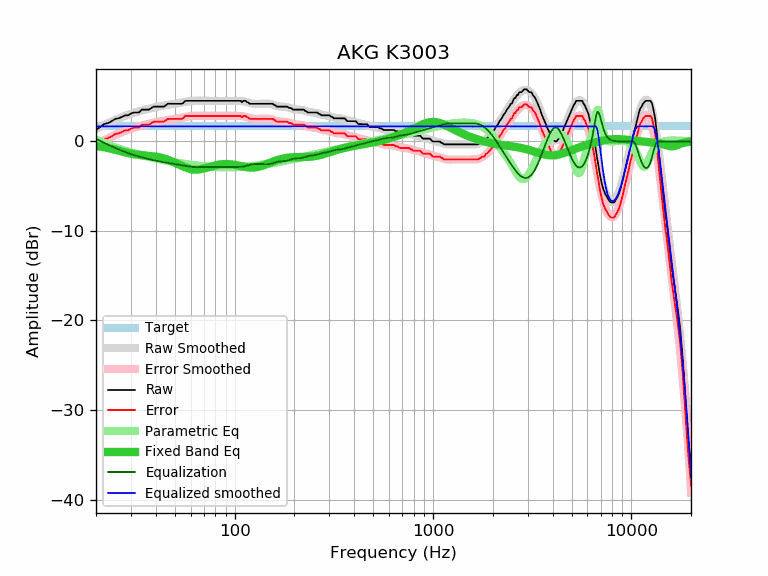

Source data for this figure (header and first rows):
frequency, raw, error, smoothed, error_smoothed, equalization, parametric_eq, equalized_raw, equalized_smoothed, target
20, 1.29, -0.40, 1.39, -0.29, 0.29, -0.49, 1.58, 1.68, 1.68
21, 1.62, -0.07, 1.62, -0.06, 0.06, -0.56, 1.68, 1.68, 1.68
22, 1.94, 0.25, 1.84, 0.16, -0.16, -0.65, 1.78, 1.68, 1.68
23, 2.06, 0.37, 2.04, 0.36, -0.36, -0.73, 1.70, 1.68, 1.68
24, 2.27, 0.58, 2.23, 0.55, -0.55, -0.83, 1.72, 1.68, 1.68
25, 2.52, 0.83, 2.41, 0.73, -0.73, -0.93, 1.79, 1.68, 1.68
26, 2.59, 0.90, 2.58, 0.89, -0.89, -1.02, 1.69, 1.68, 1.68
27, 2.74, 1.05, 2.73, 1.04, -1.04, -1.12, 1.69, 1.68, 1.68
28, 2.92, 1.23, 2.86, 1.18, -1.18, -1.21, 1.74, 1.68, 1.68
29, 2.92, 1.23, 2.99, 1.30, -1.30, -1.29, 1.61, 1.68, 1.68
30, 3.12, 1.43, 3.10, 1.41, -1.41, -1.36, 1.70, 1.68, 1.68
31, 3.24, 1.55, 3.20, 1.52, -1.52, -1.42, 1.72, 1.68, 1.68
32, 3.24, 1.55, 3.29, 1.61, -1.61, -1.47, 1.63, 1.68, 1.68
33, 3.24, 1.55, 3.38, 1.69, -1.69, -1.51, 1.54, 1.68, 1.68
34, 3.56, 1.87, 3.45, 1.77, -1.77, -1.53, 1.79, 1.68, 1.68
35, 3.56, 1.87, 3.53, 1.84, -1.84, -1.56, 1.71, 1.68, 1.68
36, 3.56, 1.87, 3.59, 1.91, -1.91, -1.58, 1.65, 1.68, 1.68
37, 3.56, 1.87, 3.66, 1.98, -1.98, -1.60, 1.58, 1.68, 1.68
38, 3.73, 2.04, 3.72, 2.04, -2.04, -1.63, 1.69, 1.68, 1.68
39, 3.89, 2.20, 3.78, 2.09, -2.09, -1.66, 1.79, 1.68, 1.68
40, 3.89, 2.20, 3.83, 2.15, -2.15, -1.70, 1.74, 1.68, 1.68
41, 3.89, 2.20, 3.88, 2.20, -2.20, -1.74, 1.69, 1.68, 1.68
42, 3.89, 2.20, 3.93, 2.25, -2.25, -1.79, 1.64, 1.68, 1.68
43, 3.89, 2.20, 3.97, 2.29, -2.29, -1.84, 1.60, 1.68, 1.68
44, 3.89, 2.20, 4.01, 2.33, -2.33, -1.90, 1.56, 1.68, 1.68
45, 4.05, 2.36, 4.05, 2.37, -2.37, -1.97, 1.68, 1.68, 1.68
46, 4.21, 2.52, 4.09, 2.40, -2.40, -2.04, 1.81, 1.68, 1.68
47, 4.21, 2.52, 4.12, 2.43, -2.43, -2.12, 1.77, 1.68, 1.68
48, 4.21, 2.52, 4.15, 2.47, -2.47, -2.20, 1.74, 1.68, 1.68
49, 4.21, 2.52, 4.18, 2.50, -2.50, -2.29, 1.71, 1.68, 1.68
50, 4.21, 2.52, 4.21, 2.53, -2.53, -2.37, 1.68, 1.68, 1.68
51, 4.21, 2.52, 4.24, 2.56, -2.56, -2.46, 1.65, 1.68, 1.68
52, 4.21, 2.52, 4.27, 2.59, -2.59, -2.55, 1.62, 1.68, 1.68
53, 4.21, 2.52, 4.30, 2.62, -2.62, -2.64, 1.59, 1.68, 1.68
54, 4.21, 2.52, 4.34, 2.65, -2.65, -2.72, 1.55, 1.68, 1.68
55, 4.28, 2.59, 4.37, 2.69, -2.69, -2.80, 1.59, 1.68, 1.68
56, 4.49, 2.80, 4.40, 2.72, -2.72, -2.87, 1.77, 1.68, 1.68
57, 4.54, 2.85, 4.43, 2.75, -2.75, -2.94, 1.79, 1.68, 1.68
58, 4.54, 2.85, 4.46, 2.78, -2.78, -3.00, 1.76, 1.68, 1.68
59, 4.54, 2.85, 4.49, 2.81, -2.81, -3.05, 1.73, 1.68, 1.68
60, 4.54, 2.85, 4.51, 2.83, -2.83, -3.09, 1.71, 1.68, 1.68
61, 4.54, 2.85, 4.53, 2.84, -2.84, -3.12, 1.69, 1.68, 1.68
62, 4.54, 2.85, 4.54, 2.86, -2.86, -3.14, 1.68, 1.68, 1.68
63, 4.54, 2.85, 4.55, 2.86, -2.86, -3.15, 1.67, 1.68, 1.68
64, 4.54, 2.85, 4.55, 2.87, -2.87, -3.15, 1.67, 1.68, 1.68
65, 4.54, 2.85, 4.55, 2.87, -2.87, -3.15, 1.67, 1.68, 1.68
66, 4.54, 2.85, 4.55, 2.87, -2.87, -3.13, 1.67, 1.68, 1.68
67, 4.54, 2.85, 4.55, 2.87, -2.87, -3.11, 1.67, 1.68, 1.68
68, 4.54, 2.85, 4.55, 2.86, -2.86, -3.09, 1.68, 1.68, 1.68
69, 4.54, 2.85, 4.54, 2.86, -2.86, -3.06, 1.68, 1.68, 1.68
70, 4.54, 2.85, 4.54, 2.86, -2.86, -3.02, 1.68, 1.68, 1.68
71, 4.54, 2.85, 4.54, 2.85, -2.85, -2.99, 1.68, 1.68, 1.68
72, 4.54, 2.85, 4.54, 2.85, -2.85, -2.95, 1.68, 1.68, 1.68
73, 4.54, 2.85, 4.54, 2.85, -2.85, -2.91, 1.68, 1.68, 1.68
74, 4.54, 2.85, 4.54, 2.85, -2.85, -2.87, 1.68, 1.68, 1.68
75, 4.54, 2.85, 4.54, 2.85, -2.85, -2.83, 1.68, 1.68, 1.68
76, 4.54, 2.85, 4.54, 2.85, -2.85, -2.80, 1.68, 1.68, 1.68
77, 4.54, 2.85, 4.54, 2.85, -2.85, -2.76, 1.68, 1.68, 1.68
78, 4.54, 2.85, 4.54, 2.85, -2.85, -2.73, 1.68, 1.68, 1.68
79, 4.54, 2.85, 4.54, 2.85, -2.85, -2.70, 1.68, 1.68, 1.68
... 553 more rows
